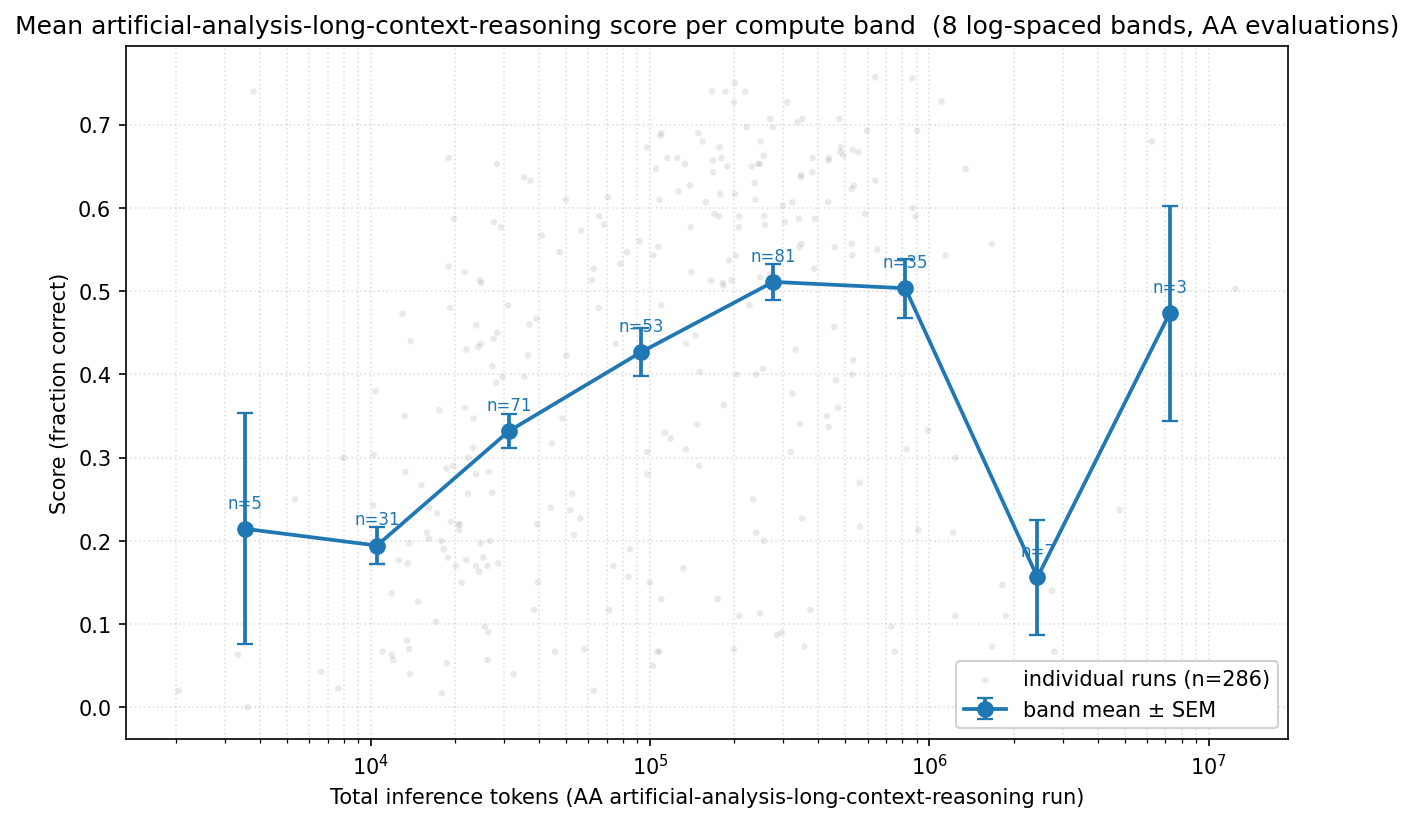

The file beside this chart, header and first rows:
band_idx, n, mean_score, std_score, band_center_tokens, band_lo_tokens, band_hi_tokens, sem
0, 5, 0.2146, 0.3099, 3531, 2048, 6089, 0.1386
1, 31, 0.1945, 0.1253, 10497, 6089, 18098, 0.02251
2, 71, 0.3321, 0.1693, 31201, 18098, 53793, 0.0201
3, 53, 0.4269, 0.209, 92743, 53793, 159895, 0.02871
4, 81, 0.5113, 0.1906, 275670, 159895, 475274, 0.02117
5, 35, 0.5036, 0.208, 819405, 475274, 1412709, 0.03516
6, 7, 0.1563, 0.1837, 2435605, 1412709, 4199146, 0.06942
7, 3, 0.4733, 0.223, 7239610, 4199146, 12481573, 0.1287
